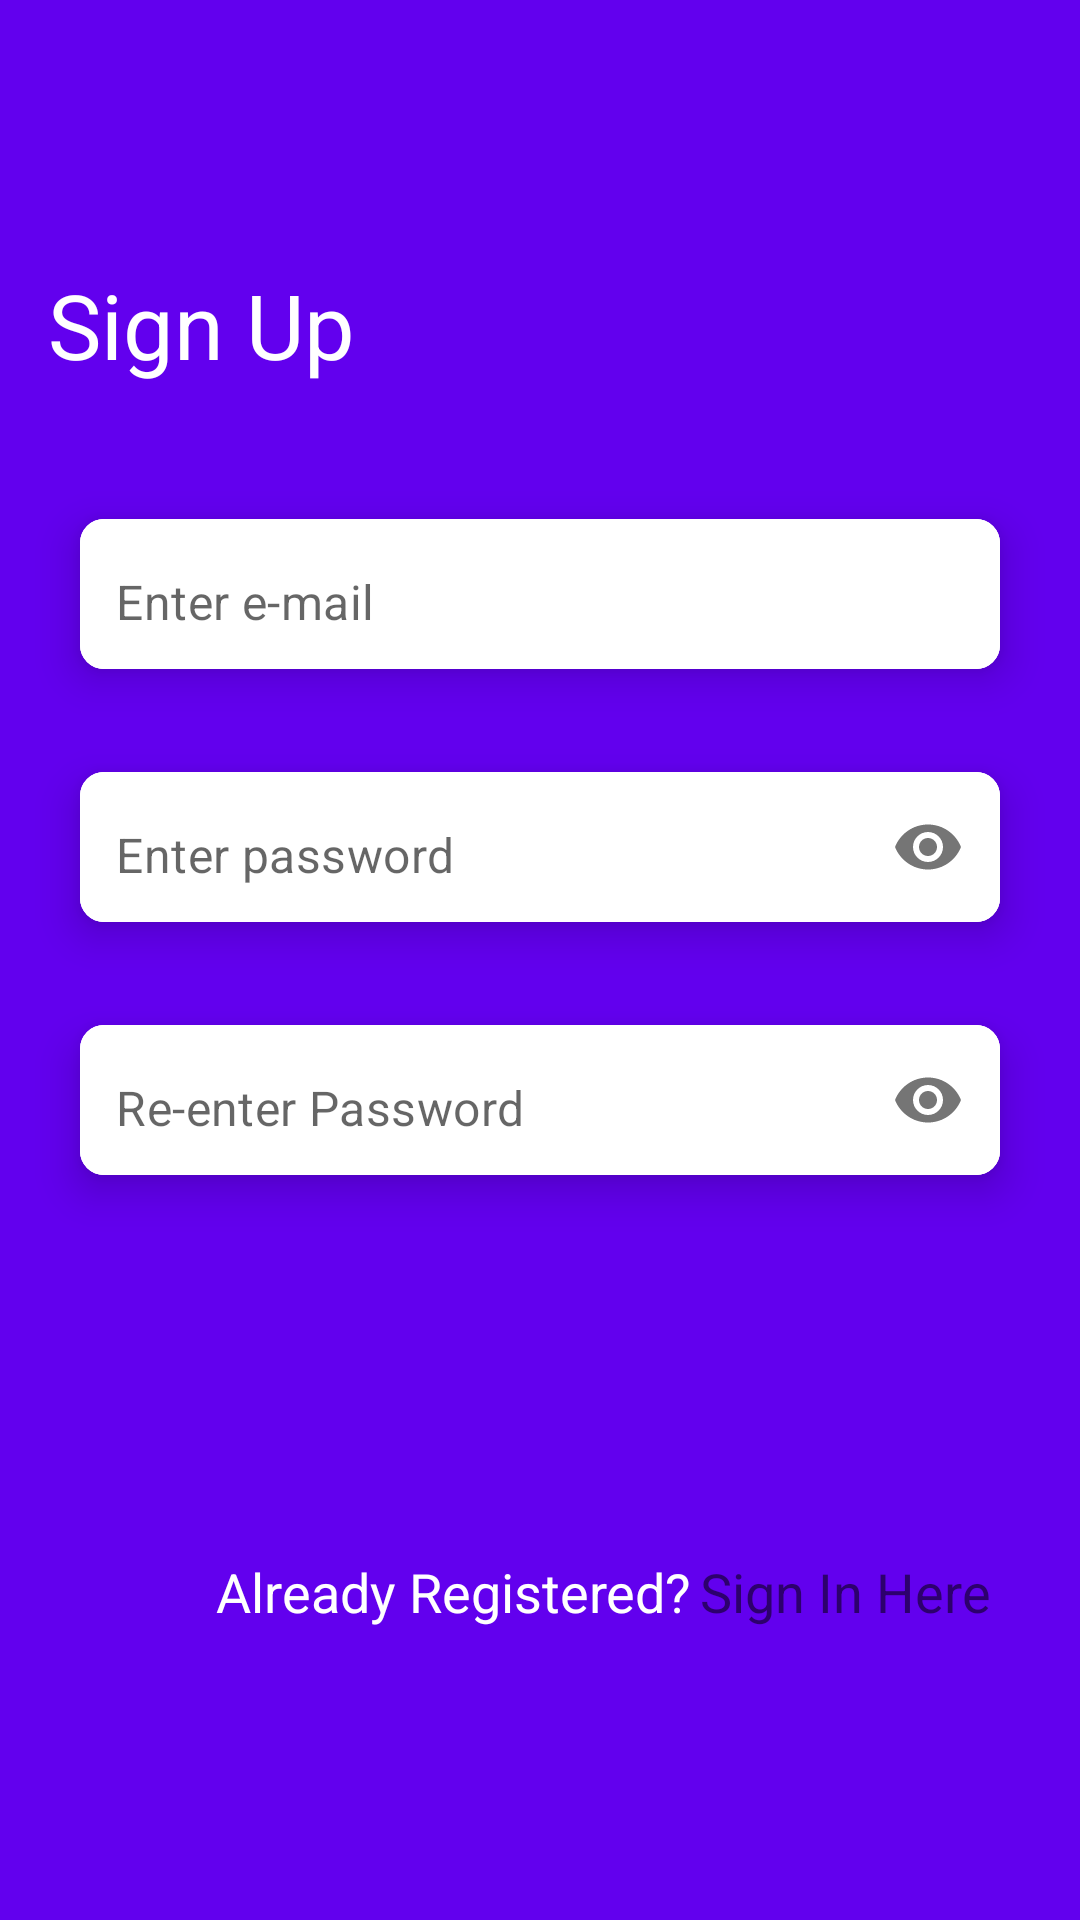

This screen was rendered from an Android layout file. Write that file and the resources it references.
<!-- AndroidManifest.xml: application theme Theme.StudentAssistanceApp -->
<!-- res/layout/fragment_sign_up.xml -->
<?xml version="1.0" encoding="utf-8"?>
<androidx.constraintlayout.widget.ConstraintLayout xmlns:android="http://schemas.android.com/apk/res/android"
    xmlns:app="http://schemas.android.com/apk/res-auto"
    xmlns:tools="http://schemas.android.com/tools"
    android:layout_width="match_parent"
    android:layout_height="match_parent"
    android:background="@color/purple_500"
    tools:context=".signinupfragments.SignUpFragment">


    <TextView
        android:id="@+id/textView"
        android:layout_width="wrap_content"
        android:layout_height="wrap_content"
        android:layout_marginStart="16dp"
        android:layout_marginTop="88dp"
        android:fontFamily="sans-serif"
        android:text="Sign Up"
        android:textColor="@color/white"
        android:textSize="30sp"
        app:layout_constraintStart_toStartOf="parent"
        app:layout_constraintTop_toTopOf="parent" />

    <com.google.android.material.card.MaterialCardView
        android:id="@+id/cardView1"
        android:layout_width="0dp"
        android:layout_height="wrap_content"
        android:layout_marginHorizontal="16dp"
        android:layout_marginTop="30dp"
        app:cardCornerRadius="8dp"
        app:cardElevation="8dp"
        app:cardUseCompatPadding="true"
        app:layout_constraintEnd_toEndOf="parent"
        app:layout_constraintHorizontal_bias="0.125"
        app:layout_constraintStart_toStartOf="parent"
        app:layout_constraintTop_toBottomOf="@+id/textView">

        <com.google.android.material.textfield.TextInputLayout
            android:layout_width="match_parent"
            android:layout_height="50dp"
            android:background="@color/white"
            app:boxStrokeWidth="0dp"
            app:boxStrokeWidthFocused="0dp"
            app:hintEnabled="false">

            <com.google.android.material.textfield.TextInputEditText
                android:id="@+id/emailEt"
                android:layout_width="match_parent"
                android:layout_height="50dp"
                android:background="@color/white"
                android:hint="@string/enter_your_email"
                android:inputType="textEmailAddress"
                android:paddingStart="12dp"
                android:paddingTop="15dp"
                android:textColor="@color/darkBlue" />
        </com.google.android.material.textfield.TextInputLayout>

    </com.google.android.material.card.MaterialCardView>

    <com.google.android.material.card.MaterialCardView
        android:id="@+id/cardView2"
        android:layout_width="0dp"
        android:layout_height="wrap_content"
        android:layout_marginHorizontal="16dp"
        android:layout_marginTop="5dp"
        app:cardCornerRadius="8dp"
        app:cardElevation="8dp"
        app:cardUseCompatPadding="true"
        app:layout_constraintEnd_toEndOf="parent"
        app:layout_constraintHorizontal_bias="0.5"
        app:layout_constraintStart_toStartOf="parent"
        app:layout_constraintTop_toBottomOf="@id/cardView1">


        <com.google.android.material.textfield.TextInputLayout
            android:layout_width="match_parent"
            android:layout_height="50dp"
            android:background="@color/white"
            app:boxStrokeWidth="0dp"
            app:boxStrokeWidthFocused="0dp"
            app:hintEnabled="false"
            app:passwordToggleEnabled="true">

            <com.google.android.material.textfield.TextInputEditText
                android:id="@+id/passEt"
                android:layout_width="match_parent"
                android:layout_height="match_parent"
                android:background="@color/white"
                android:hint="@string/enter_your_pass"
                android:inputType="textPassword"
                android:paddingStart="12dp"
                android:paddingTop="15dp"
                android:textColor="@color/darkBlue" />

        </com.google.android.material.textfield.TextInputLayout>


    </com.google.android.material.card.MaterialCardView>


    <com.google.android.material.card.MaterialCardView
        android:id="@+id/cardView3"
        android:layout_width="0dp"
        android:layout_height="wrap_content"
        android:layout_marginHorizontal="16dp"
        android:layout_marginTop="5dp"
        app:cardCornerRadius="8dp"
        app:cardElevation="8dp"
        app:cardUseCompatPadding="true"
        app:layout_constraintEnd_toEndOf="parent"
        app:layout_constraintHorizontal_bias="0.5"
        app:layout_constraintStart_toStartOf="parent"
        app:layout_constraintTop_toBottomOf="@id/cardView2">


        <com.google.android.material.textfield.TextInputLayout
            android:layout_width="match_parent"
            android:layout_height="50dp"
            android:background="@color/white"
            app:boxStrokeWidth="0dp"
            app:boxStrokeWidthFocused="0dp"
            app:hintEnabled="false"
            app:passwordToggleEnabled="true">

            <com.google.android.material.textfield.TextInputEditText
                android:id="@+id/verifyPassEt"
                android:layout_width="match_parent"
                android:layout_height="match_parent"
                android:background="@color/white"
                android:hint="Re-enter Password"
                android:inputType="textPassword"
                android:paddingStart="12dp"
                android:paddingTop="15dp"
                android:textColor="@color/darkBlue" />

        </com.google.android.material.textfield.TextInputLayout>


    </com.google.android.material.card.MaterialCardView>

    <ImageView
        android:id="@+id/nextBtn"
        android:layout_width="60dp"
        android:layout_height="60dp"
        android:layout_marginTop="16dp"
        android:layout_marginEnd="12dp"
        android:background="@android:color/transparent"
        android:src="@drawable/rightarrownext"
        app:layout_constraintEnd_toEndOf="@id/cardView3"
        app:layout_constraintTop_toBottomOf="@id/cardView3" />

    <TextView
        android:id="@+id/textview32"
        android:layout_width="wrap_content"
        android:layout_height="wrap_content"
        android:layout_marginStart="72dp"
        android:layout_marginTop="36dp"
        android:fontFamily="sans-serif"
        android:text="Already Registered?"
        android:textColor="@color/white"
        android:textSize="18sp"
        app:layout_constraintStart_toStartOf="parent"
        app:layout_constraintTop_toBottomOf="@+id/nextBtn" />

    <TextView
        android:id="@+id/textViewSignIn"
        android:layout_width="wrap_content"
        android:layout_height="wrap_content"
        android:layout_marginStart="3dp"
        android:fontFamily="sans-serif"
        android:text="Sign In Here"
        android:textColor="@color/sky_green"
        android:textSize="18sp"
        app:layout_constraintEnd_toStartOf="@+id/guideline3"
        app:layout_constraintHorizontal_bias="0.0"
        app:layout_constraintStart_toEndOf="@+id/textview32"
        app:layout_constraintTop_toTopOf="@id/textview32" />

    <androidx.constraintlayout.widget.Guideline
        android:id="@+id/guideline2"
        android:layout_width="wrap_content"
        android:layout_height="wrap_content"
        android:orientation="vertical"
        app:layout_constraintGuide_percent="0.24" />

    <androidx.constraintlayout.widget.Guideline
        android:id="@+id/guideline3"
        android:layout_width="wrap_content"
        android:layout_height="wrap_content"
        android:orientation="vertical"
        app:layout_constraintGuide_percent="0.76" />
</androidx.constraintlayout.widget.ConstraintLayout>
<!-- resources referenced by this layout -->
<resources>
  <color name="purple_500">#FF6200EE</color>
  <color name="white">#FFFFFFFF</color>
  <string name="enter_your_email">Enter e-mail</string>
  <string name="enter_your_pass">Enter password</string>
  <style name="Theme.StudentAssistanceApp" parent="Theme.MaterialComponents.DayNight.NoActionBar">
          
          <item name="colorPrimary">@color/purple_500</item>
          <item name="colorPrimaryVariant">@color/purple_700</item>
          <item name="colorOnPrimary">@color/white</item>
          
          <item name="colorSecondary">@color/teal_200</item>
          <item name="colorSecondaryVariant">@color/teal_700</item>
          <item name="colorOnSecondary">@color/black</item>
          
          <item name="android:statusBarColor">?attr/colorPrimaryVariant</item>
          
      </style>
  <color name="purple_700">#FF3700B3</color>
  <color name="teal_200">#FF03DAC5</color>
  <color name="teal_700">#FF018786</color>
  <color name="black">#FF000000</color>
</resources>
